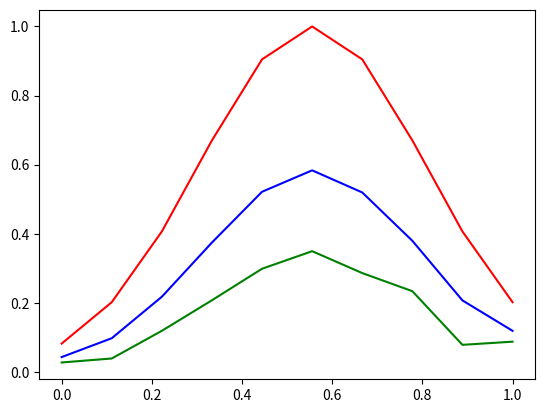

Write the Python code that produced this figure.
import numpy as np
from numpy import linalg
import matplotlib.pyplot as plt
import matplotlib.animation as ani

# the matrix has to be strictly diagonally dominant, meaning a1 + a3 < a2 OR positive definite and symmetric
def gauss_seidel_tri(b, a1, a2, a3, limit):
    # adding next: b1, b2, b3 for the B-matrix
    size = b.shape[0]
    x = np.zeros(size, complex)
    for i in range(limit):
        xn = np.ones(size, complex)
        for j in range(size):
            a = 0
            if j == 0:
                a += a3*x[j+1]
            elif j == size-1:
                a += a1*x[j-1]
            else:
                a += a1*x[j-1] + a3*x[j+1]
            xn[j] = (b[j] - a) / a2
        print(xn)
        if linalg.norm(x - xn) < 1e-15:
            print(i, "|", linalg.norm(x - xn))
            break
        if i == limit-1:
            print("reached limit")
            exit()
        x = xn
    return x

# limit = int(input("Itteration limit: "))
# xn = int(input("X-steps: "))
# t = float(input("Time: "))
# tn = int(input("T-steps: "))
# k = float(input("Wave number: "))

limit = 100000
tn = 100
xn = 10
x = 1
t = 10
dt = t / tn
dx = x / xn
k = 0.1

# test input
# -------
# M = np.array([[-1, 0.5, 0],
              # [0.5, -1, 0.5],
              # [0, 0.5, -1]], complex)

b = np.array(list(map(lambda y: np.e ** (-(((y*dx)-0.5)**2)/(0.1)) * np.e ** (1j * (y*dx) * k), range(0, xn))))
t = np.linspace(0, x, xn)
print(np.absolute(b))
#M2 = linalg.inv(M)
# -------

v = gauss_seidel_tri(b, 0.4, 1, 0.4, limit)
# print(v)
v2 = gauss_seidel_tri(v, 0.4, 1, 0.4, limit)
# print(v2)


plt.plot(t, np.absolute(b), "r")
plt.plot(t, np.absolute(v), "b")
plt.plot(t, np.absolute(v2), "g")
plt.show()
